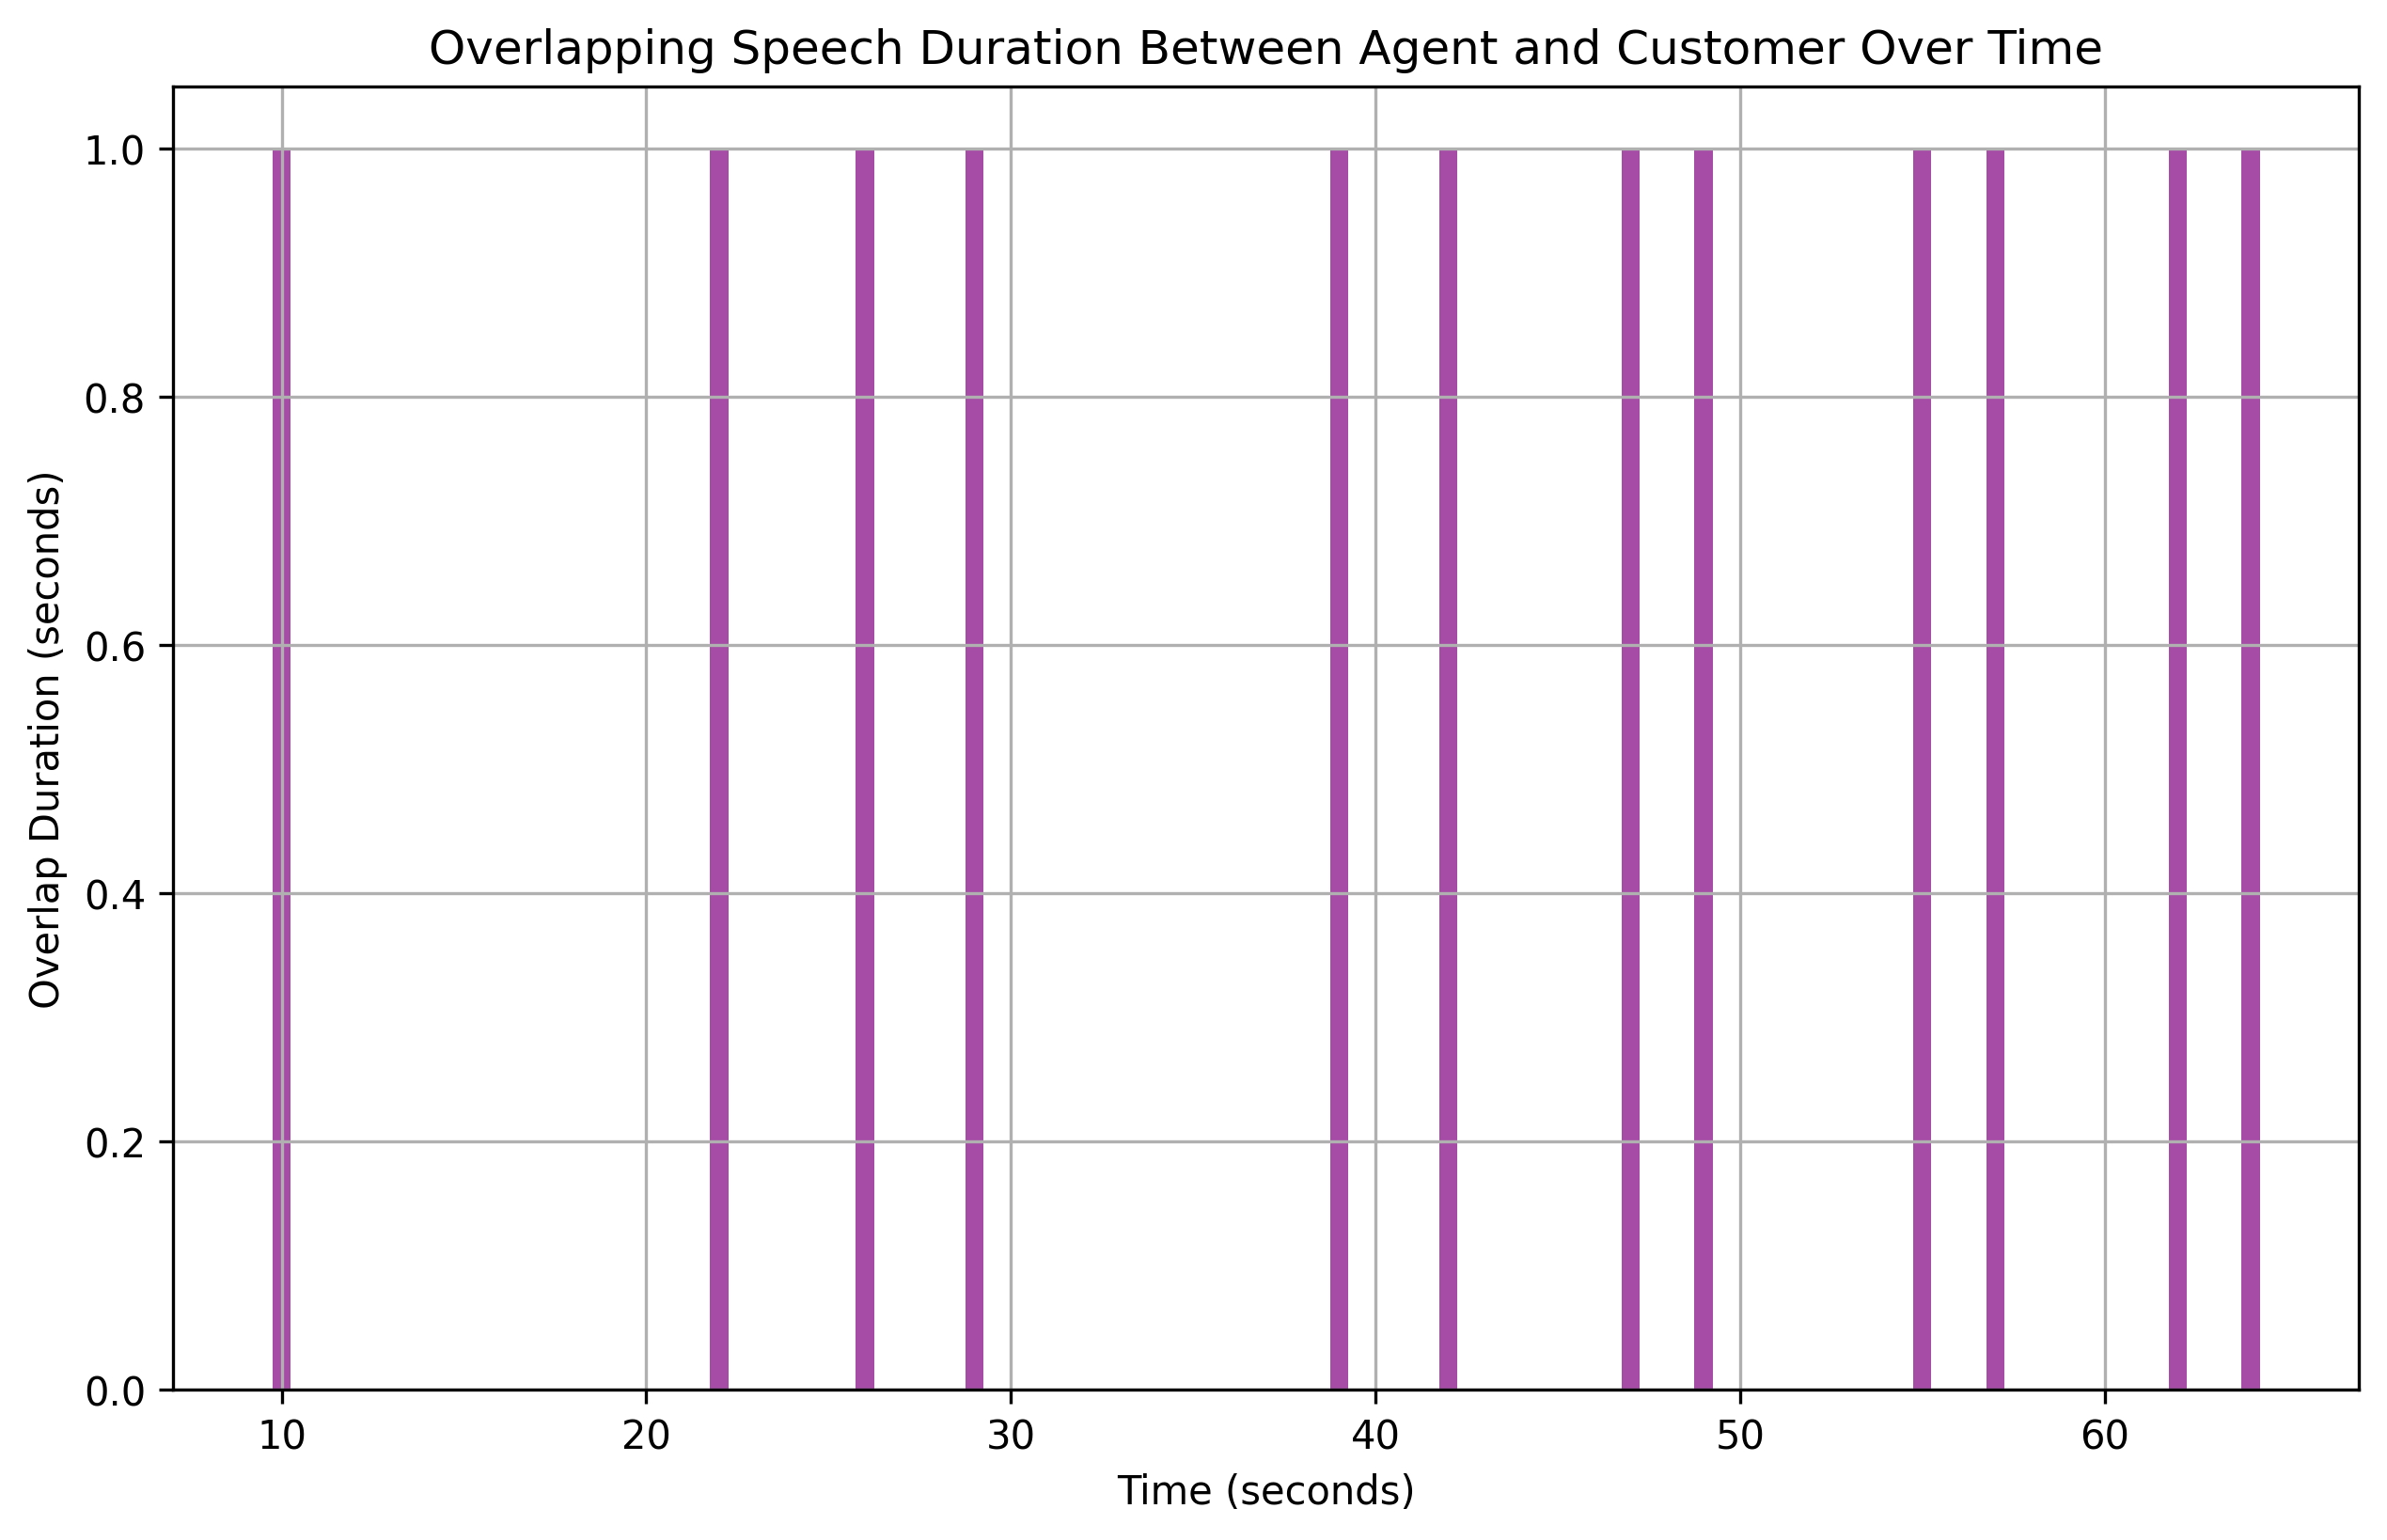

Values plotted in this chart, from the file beside it:
overlap_start, overlap_end, overlap_duration
10, 11, 1
22, 23, 1
26, 27, 1
29, 30, 1
39, 40, 1
42, 43, 1
47, 48, 1
49, 50, 1
55, 56, 1
57, 58, 1
62, 63, 1
64, 65, 1
